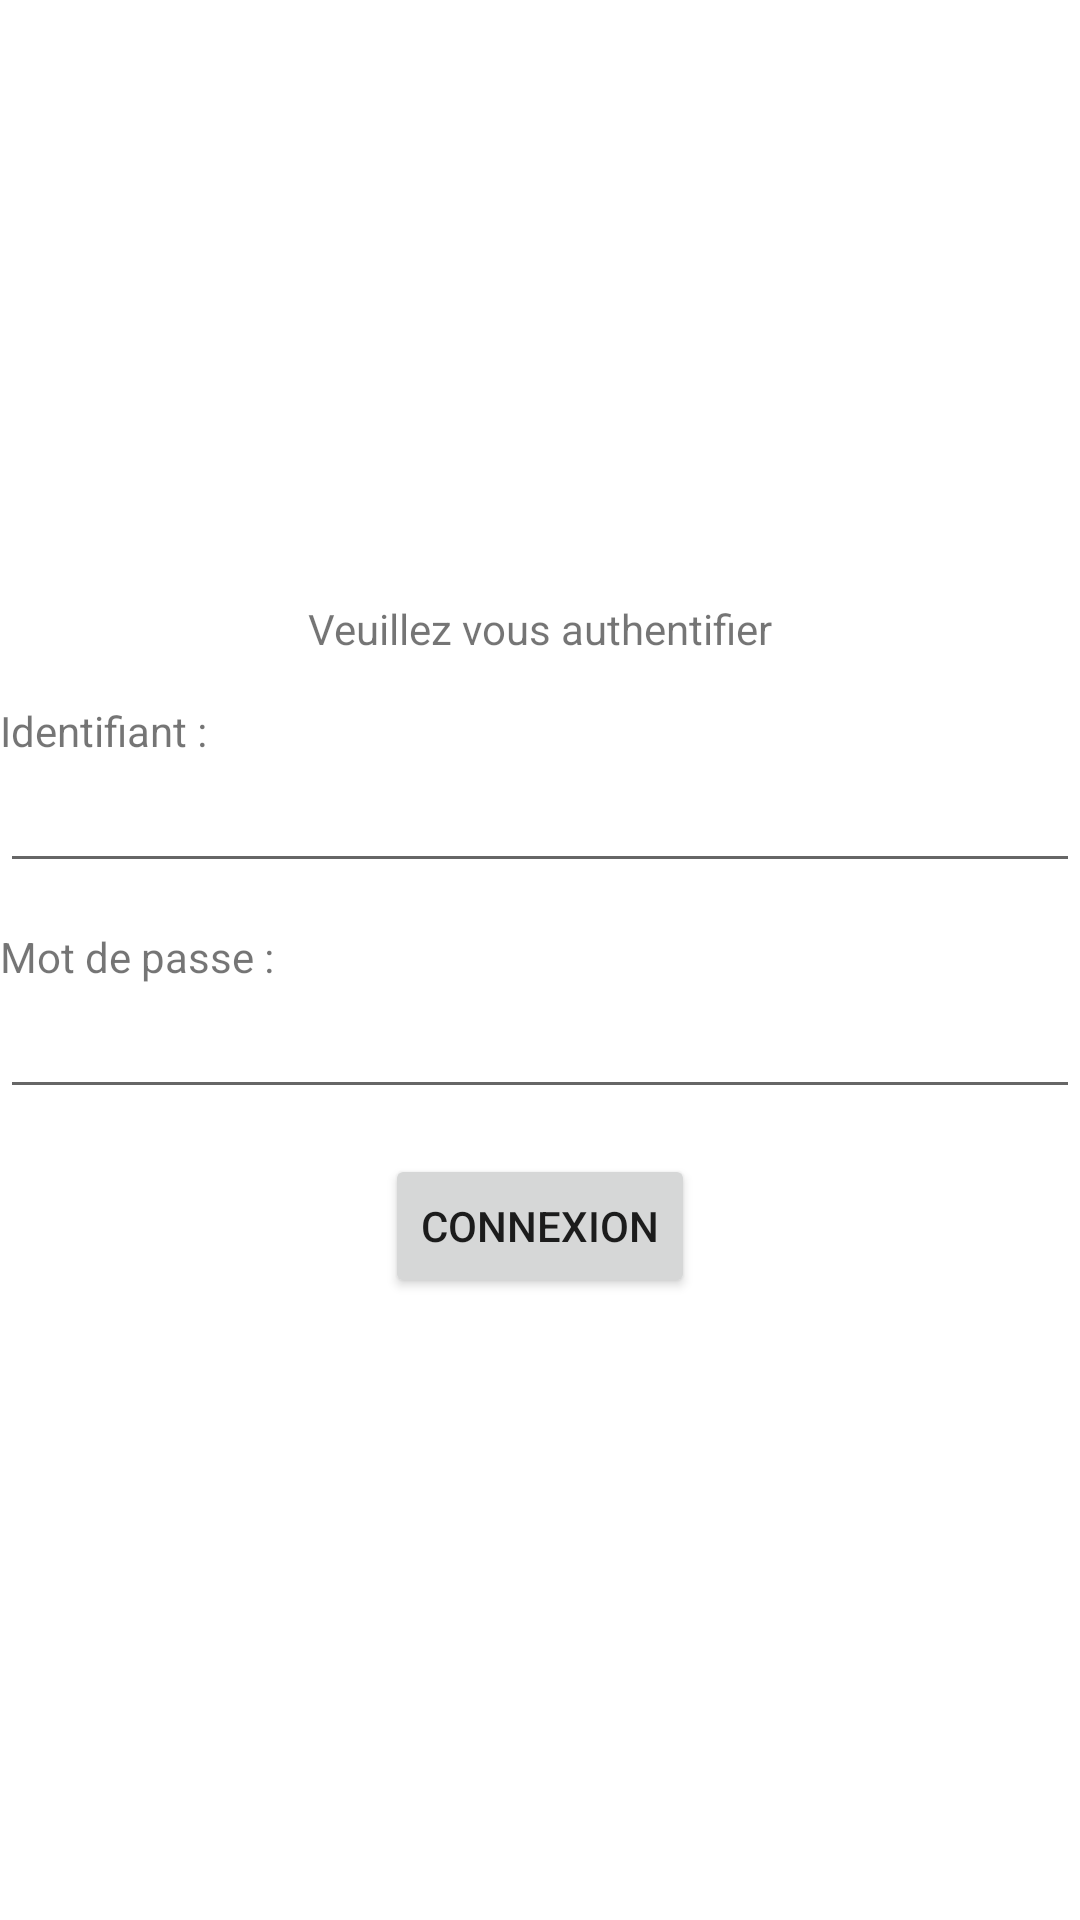

Produce the Android XML layout that renders to this screen, including the resource entries it uses.
<!-- AndroidManifest.xml: application theme Theme.CheckYourMooDroid -->
<!-- res/layout/popup_login.xml -->
<?xml version="1.0" encoding="utf-8"?>
<androidx.constraintlayout.widget.ConstraintLayout xmlns:android="http://schemas.android.com/apk/res/android"
    xmlns:app="http://schemas.android.com/apk/res-auto"
    xmlns:tools="http://schemas.android.com/tools"
    android:layout_width="match_parent"
    android:layout_height="wrap_content"
    android:layout_marginHorizontal="@dimen/margin_cote"
    >

    <ImageView
        android:id="@+id/imageView2"
        android:layout_width="wrap_content"
        android:layout_height="150dip"
        android:src="@drawable/check_your_mood_logo"
        app:layout_constraintEnd_toEndOf="parent"
        app:layout_constraintStart_toStartOf="parent"
        app:layout_constraintTop_toTopOf="parent"
        />

    <View
        android:id="@+id/view"
        style="@style/Divider"
        android:layout_marginVertical="@dimen/margin_large_space"
        app:layout_constraintEnd_toEndOf="parent"
        app:layout_constraintStart_toStartOf="parent"
        app:layout_constraintTop_toBottomOf="@+id/imageView2" />

    <TextView
        android:id="@+id/textView"
        android:layout_width="wrap_content"
        android:layout_height="wrap_content"
        android:text="@string/auth"
        android:layout_marginVertical="@dimen/margin_large_space"
        app:layout_constraintEnd_toEndOf="parent"
        app:layout_constraintStart_toStartOf="parent"
        app:layout_constraintTop_toBottomOf="@+id/view" />

    <TextView
        android:id="@+id/textView2"
        android:layout_width="wrap_content"
        android:layout_height="wrap_content"
        android:layout_marginTop="@dimen/margin_space"
        android:text="@string/identifiant"
        app:layout_constraintStart_toStartOf="parent"
        app:layout_constraintTop_toBottomOf="@+id/textView" />

    <EditText
        android:id="@+id/input_identifiant"
        android:layout_width="match_parent"
        android:layout_height="wrap_content"
        app:layout_constraintStart_toStartOf="parent"
        app:layout_constraintTop_toBottomOf="@+id/textView2"
        />

    <TextView
        android:id="@+id/textView3"
        android:layout_width="wrap_content"
        android:layout_height="wrap_content"
        android:layout_marginTop="@dimen/margin_space"
        android:text="@string/mot_de_passe"
        app:layout_constraintStart_toStartOf="parent"
        app:layout_constraintTop_toBottomOf="@+id/input_identifiant" />

    <EditText
        android:id="@+id/input_mdp"
        android:layout_width="match_parent"
        android:layout_height="wrap_content"
        android:inputType="textPassword"
        app:layout_constraintStart_toStartOf="parent"
        app:layout_constraintTop_toBottomOf="@+id/textView3" />

    <Button
        android:id="@+id/btnConnexion"
        android:layout_width="wrap_content"
        android:layout_height="wrap_content"
        android:layout_marginTop="@dimen/margin_space"
        android:text="@string/connexion"
        app:layout_constraintEnd_toEndOf="parent"
        app:layout_constraintStart_toStartOf="parent"
        app:layout_constraintTop_toBottomOf="@+id/input_mdp" />

</androidx.constraintlayout.widget.ConstraintLayout>
<!-- resources referenced by this layout -->
<resources>
  <dimen name="margin_cote">20dip</dimen>
  <dimen name="margin_large_space">25dip</dimen>
  <dimen name="margin_space">15dip</dimen>
  <string name="auth">Veuillez vous authentifier</string>
  <string name="connexion">Connexion</string>
  <string name="identifiant">Identifiant :</string>
  <string name="mot_de_passe">Mot de passe :</string>
  <style name="Theme.CheckYourMooDroid" parent="Theme.MaterialComponents.DayNight.DarkActionBar">
          
          <item name="colorPrimary">@color/purple_500</item>
          <item name="colorPrimaryVariant">@color/purple_700</item>
          <item name="colorOnPrimary">@color/white</item>
          
          <item name="colorSecondary">@color/teal_200</item>
          <item name="colorSecondaryVariant">@color/teal_700</item>
          <item name="colorOnSecondary">@color/black</item>
          
          <item name="android:statusBarColor">?attr/colorPrimaryVariant</item>
          
      </style>
  <!-- not gathered from this repository: default colours our renderer supplied (Android Studio template values) -->
  <color name="purple_500">#FF6200EE</color>
  <color name="purple_700">#FF3700B3</color>
  <color name="teal_200">#FF03DAC5</color>
  <color name="teal_700">#FF018786</color>
  <color name="black">#FF000000</color>
  <color name="white">#FFFFFFFF</color>
</resources>
